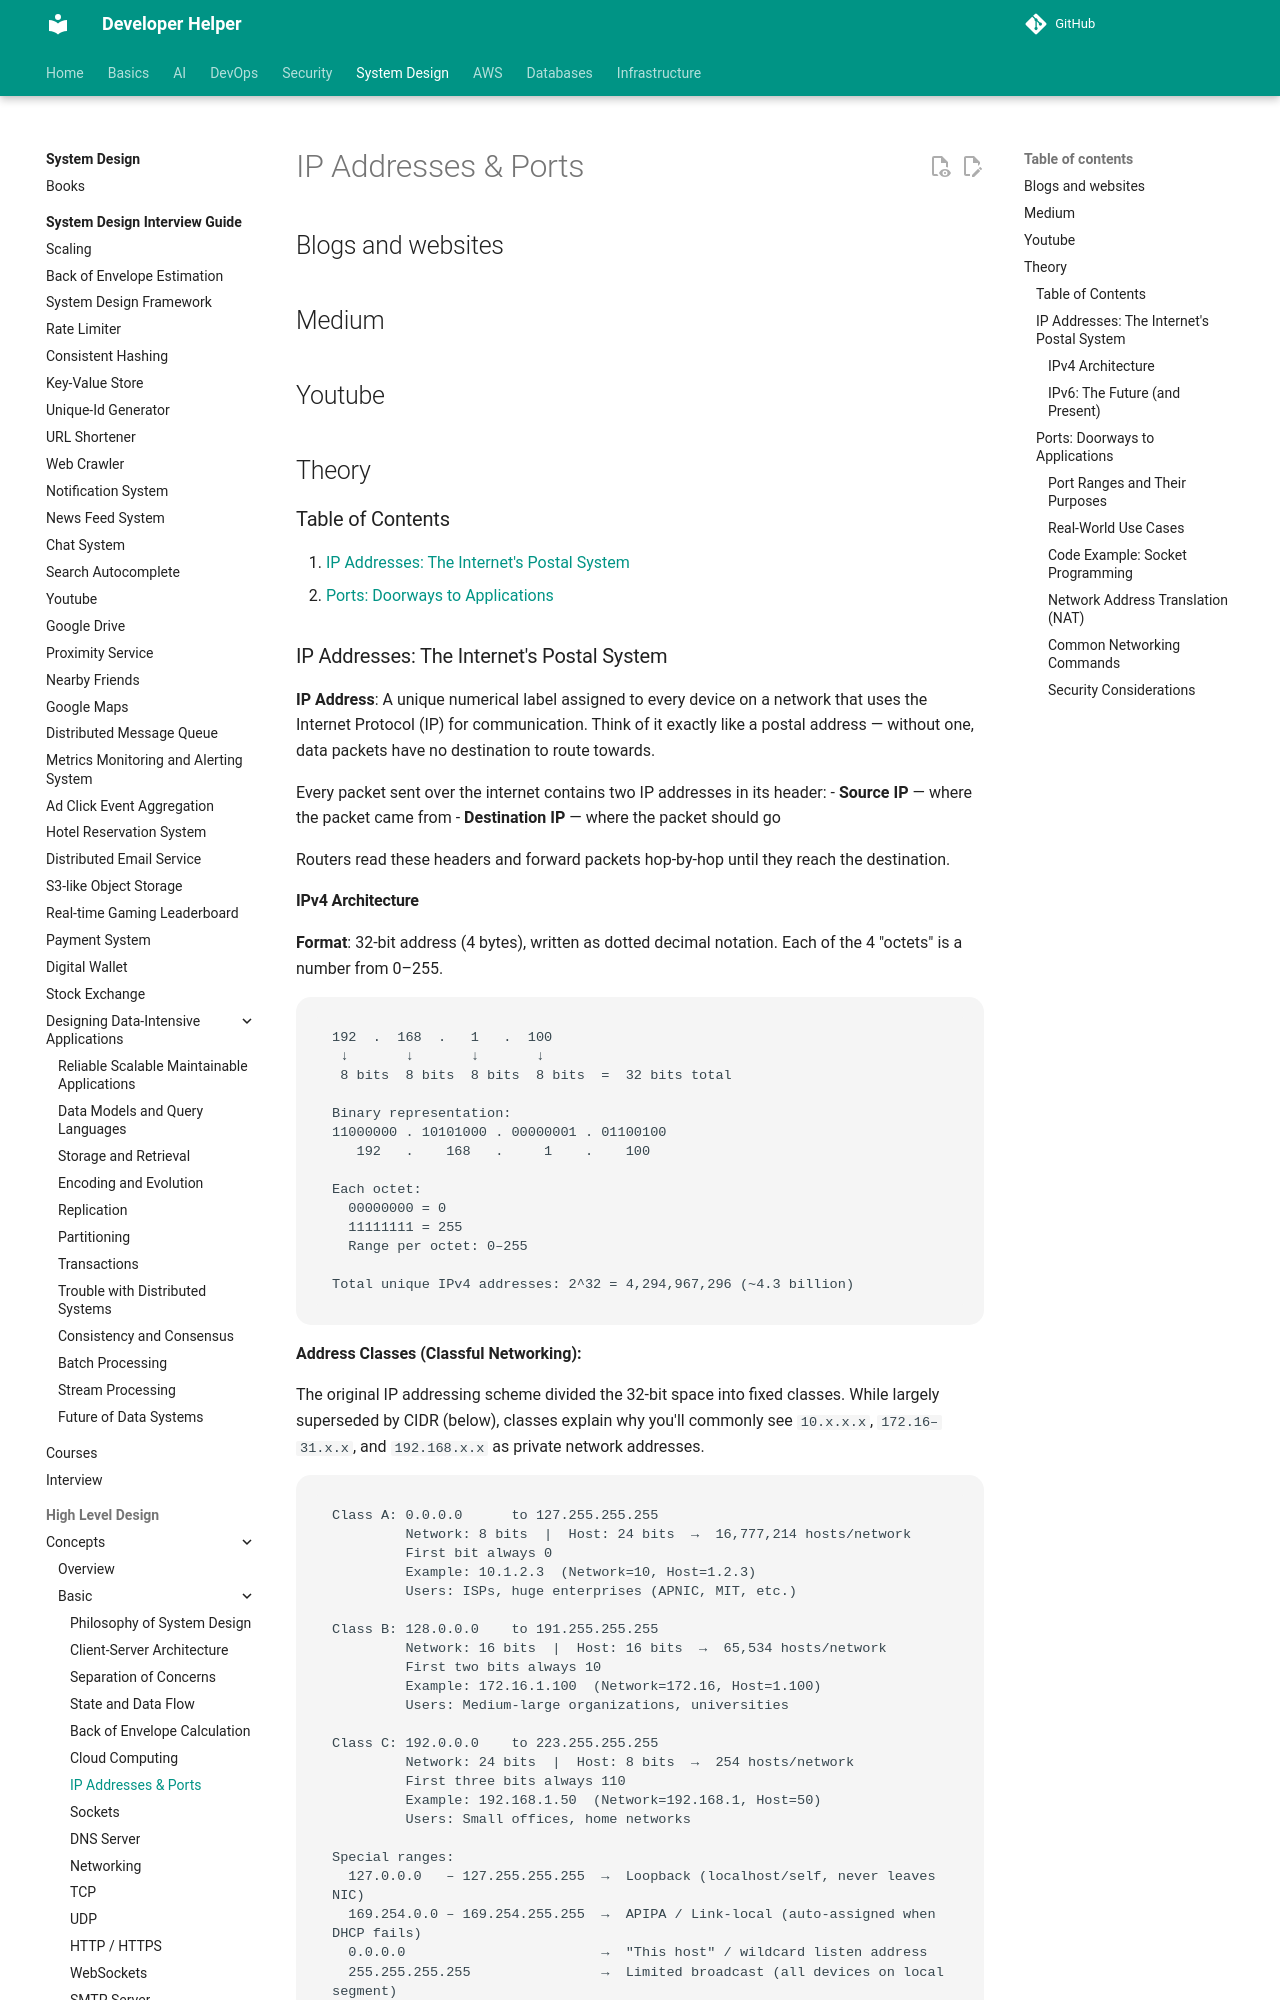

repository: abhishekghoshh/developer-helper · page: system-design/high-level/concepts/basic/ip-addresses-and-ports/index.html · generator: mkdocs

# IP Addresses & Ports

## Blogs and websites


## Medium


## Youtube


## Theory

### Table of Contents

1. [IP Addresses: The Internet's Postal System](#ip-addresses-the-internets-postal-system)
2. [Ports: Doorways to Applications](#ports-doorways-to-applications)


### IP Addresses: The Internet's Postal System

**IP Address**: A unique numerical label assigned to every device on a network that uses the Internet Protocol (IP) for communication. Think of it exactly like a postal address — without one, data packets have no destination to route towards.

Every packet sent over the internet contains two IP addresses in its header:
- **Source IP** — where the packet came from
- **Destination IP** — where the packet should go

Routers read these headers and forward packets hop-by-hop until they reach the destination.
